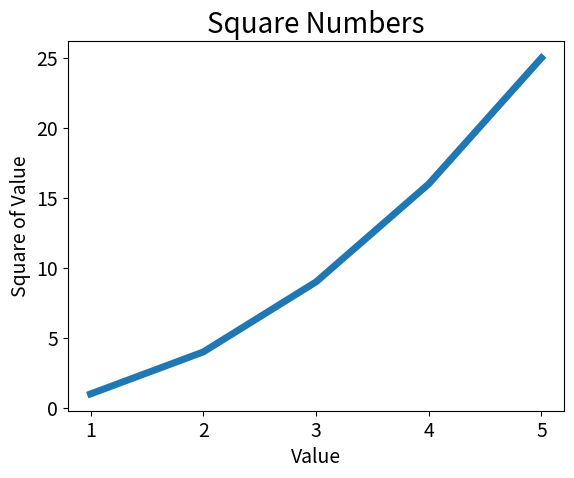

Python code for this plot:
import matplotlib.pyplot as plt

input_values = [1, 2, 3, 4, 5]
squares = [1, 4, 9, 16, 25]
plt.plot(input_values, squares, linewidth=5)
# Назначение заголовка диаграммы и меток осей.
plt.title("Square Numbers", fontsize=20)
plt.xlabel("Value", fontsize=14)
plt.ylabel("Square of Value", fontsize=14)
# Назначение размера шрифта делений на осях.
plt.tick_params(axis='both', labelsize=14)

plt.show()
